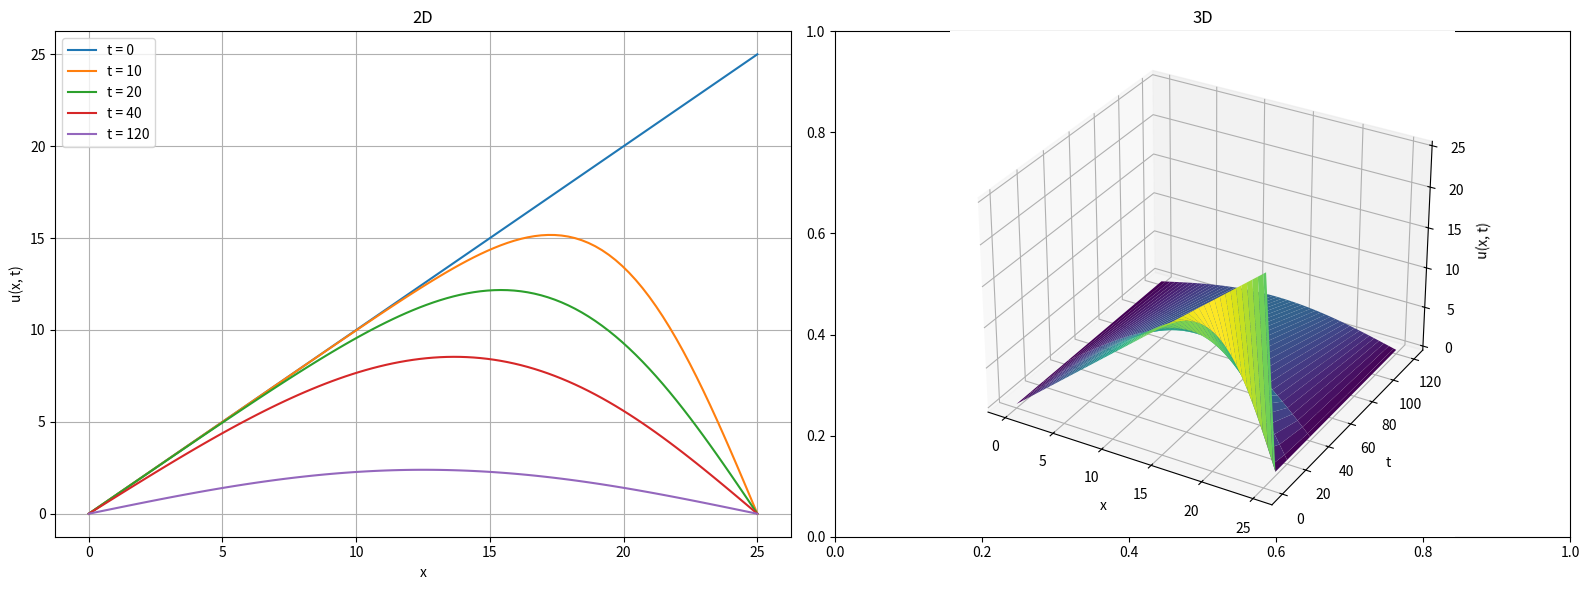

Write Python code to recreate this figure.
import numpy as np
import matplotlib.pyplot as plt
from scipy.integrate import quad
from mpl_toolkits.mplot3d import Axes3D

L = 25
T1 = 0
T2 = 0
alpha = 1

def f(x):
    return x

def c_m(m):
    integral = lambda x: (f(x) - (T2 - T1) * x / L - T1) * np.sin(m * np.pi * x / L)
    result, _ = quad(integral, 0, L)
    return (2 / L) * result

def u(x, t, num_terms=50):
    if t == 0:
        return np.full_like(x, f(x))  # u(x, 0) = x
    else:
        u_val = (T2 - T1) * x / L + T1
        for m in range(1, num_terms + 1):
            cm = c_m(m)
            u_val += cm * np.exp(-(m**2 * np.pi**2 * alpha**2 * t) / L**2) * np.sin(m * np.pi * x / L)
        return u_val

x_vals = np.linspace(0, L, 100)

t_values = [0, 10, 20, 40, 120]

fig, axes = plt.subplots(1, 2, figsize=(16, 6))

# Plot 3D
X, T = np.meshgrid(x_vals, t_values)
U = np.array([u(x_vals, t) for t in t_values])

ax_3d = fig.add_subplot(122, projection='3d')
ax_3d.plot_surface(X, T, U, cmap='viridis')
ax_3d.set_xlabel('x')
ax_3d.set_ylabel('t')
ax_3d.set_zlabel('u(x, t)')
ax_3d.set_title('3D')

# Plot 2D
for t in t_values:
    u_values = u(x_vals, t)
    axes[0].plot(x_vals, u_values, label=f't = {t}')

axes[0].set_xlabel('x')
axes[0].set_ylabel('u(x, t)')
axes[0].set_title('2D')
axes[0].legend()
axes[0].grid(True)

plt.tight_layout()
plt.show()